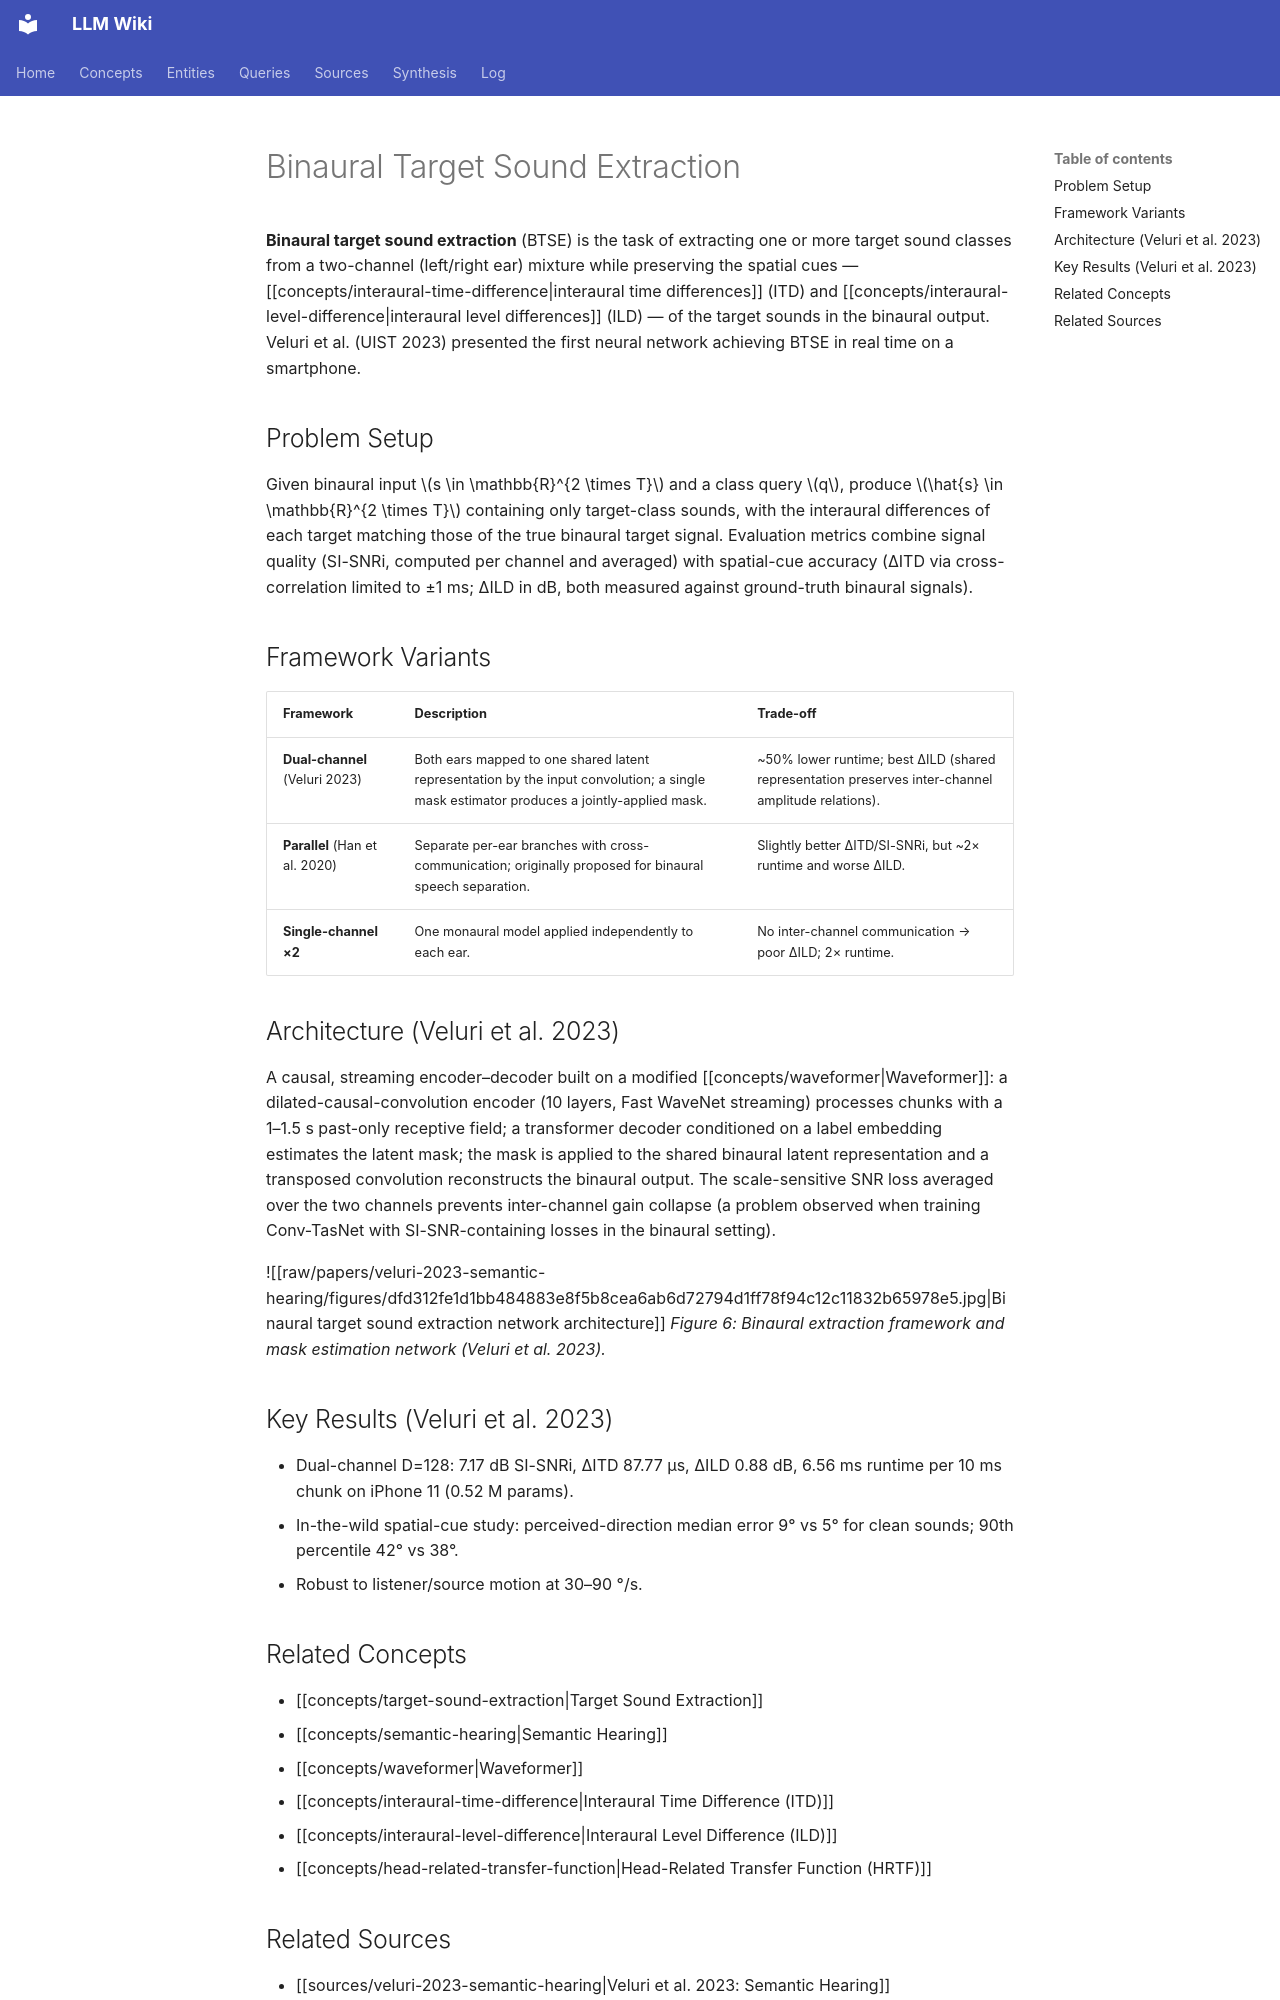

repository: proudzhu/llm-wiki · page: concepts/binaural-target-sound-extraction.html · generator: mkdocs

---
type: concept
created: 2026-09-27
updated: 2026-09-27
sources:
  - raw/papers/veluri-2023-semantic-hearing/full-text.md
tags:
  - target-sound-extraction
  - binaural-processing
  - neural-network
  - spatial-audio
---

# Binaural Target Sound Extraction

**Binaural target sound extraction** (BTSE) is the task of extracting one or more target sound classes from a two-channel (left/right ear) mixture while preserving the spatial cues — [[concepts/interaural-time-difference|interaural time differences]] (ITD) and [[concepts/interaural-level-difference|interaural level differences]] (ILD) — of the target sounds in the binaural output. Veluri et al. (UIST 2023) presented the first neural network achieving BTSE in real time on a smartphone.

## Problem Setup

Given binaural input $s \in \mathbb{R}^{2 \times T}$ and a class query $q$, produce $\hat{s} \in \mathbb{R}^{2 \times T}$ containing only target-class sounds, with the interaural differences of each target matching those of the true binaural target signal. Evaluation metrics combine signal quality (SI-SNRi, computed per channel and averaged) with spatial-cue accuracy (ΔITD via cross-correlation limited to ±1 ms; ΔILD in dB, both measured against ground-truth binaural signals).

## Framework Variants

| Framework | Description | Trade-off |
|-----------|-------------|-----------|
| **Dual-channel** (Veluri 2023) | Both ears mapped to one shared latent representation by the input convolution; a single mask estimator produces a jointly-applied mask. | ~50% lower runtime; best ΔILD (shared representation preserves inter-channel amplitude relations). |
| **Parallel** (Han et al. 2020) | Separate per-ear branches with cross-communication; originally proposed for binaural speech separation. | Slightly better ΔITD/SI-SNRi, but ~2× runtime and worse ΔILD. |
| **Single-channel ×2** | One monaural model applied independently to each ear. | No inter-channel communication → poor ΔILD; 2× runtime. |

## Architecture (Veluri et al. 2023)

A causal, streaming encoder–decoder built on a modified [[concepts/waveformer|Waveformer]]: a dilated-causal-convolution encoder (10 layers, Fast WaveNet streaming) processes chunks with a 1–1.5 s past-only receptive field; a transformer decoder conditioned on a label embedding estimates the latent mask; the mask is applied to the shared binaural latent representation and a transposed convolution reconstructs the binaural output. The scale-sensitive SNR loss averaged over the two channels prevents inter-channel gain collapse (a problem observed when training Conv-TasNet with SI-SNR-containing losses in the binaural setting).

![[raw/papers/veluri-2023-semantic-hearing/figures/dfd312fe1d1bb484883e8f5b8cea6ab6d72794d1ff78f94c12c11832b65978e5.jpg|Binaural target sound extraction network architecture]]
*Figure 6: Binaural extraction framework and mask estimation network (Veluri et al. 2023).*

## Key Results (Veluri et al. 2023)

- Dual-channel D=128: 7.17 dB SI-SNRi, ΔITD 87.77 µs, ΔILD 0.88 dB, 6.56 ms runtime per 10 ms chunk on iPhone 11 (0.52 M params).
- In-the-wild spatial-cue study: perceived-direction median error 9° vs 5° for clean sounds; 90th percentile 42° vs 38°.
- Robust to listener/source motion at 30–90 °/s.
